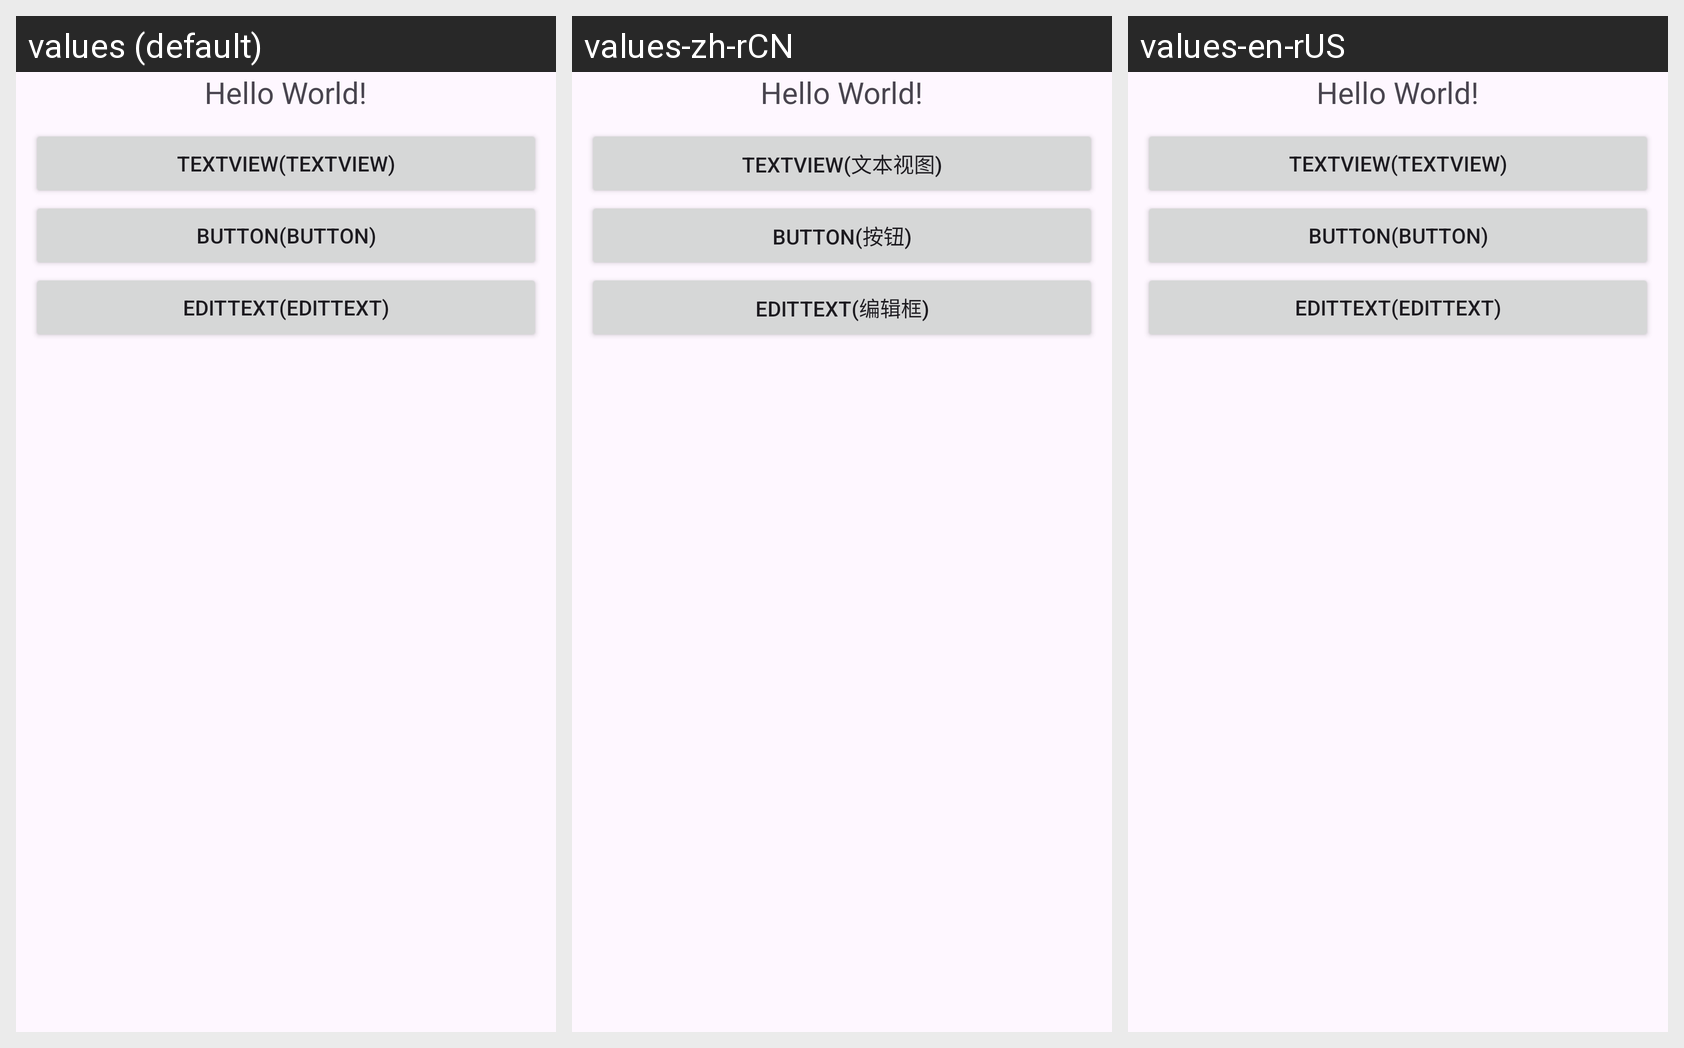

The Android screen below is rendered under several locales of the same app. Produce the string resources it draws, with the default and per-locale values.
Android screen res/layout/activity_main.xml rendered under 3 locales, left to right: values (default), values-zh-rCN, values-en-rUS. Device: Nexus 5 (rendered at 1080×1920; each locale shown at half size, 540×960, under a caption strip naming it); theme Theme.KongqikillExplore.
Strings drawn on this screen, with the default value and each locale's value (text and hints the layout hard-codes appear in the picture but are not listed):

main_text_textview
  values: TextView(TextView)
  values-zh-rCN: TextView(文本视图)
  values-en-rUS: TextView(TextView)

main_text_button
  values: Button(Button)
  values-zh-rCN: Button(按钮)
  values-en-rUS: Button(Button)

main_text_edittext
  values: EditText(EditText)
  values-zh-rCN: EditText(编辑框)
  values-en-rUS: EditText(EditText)
